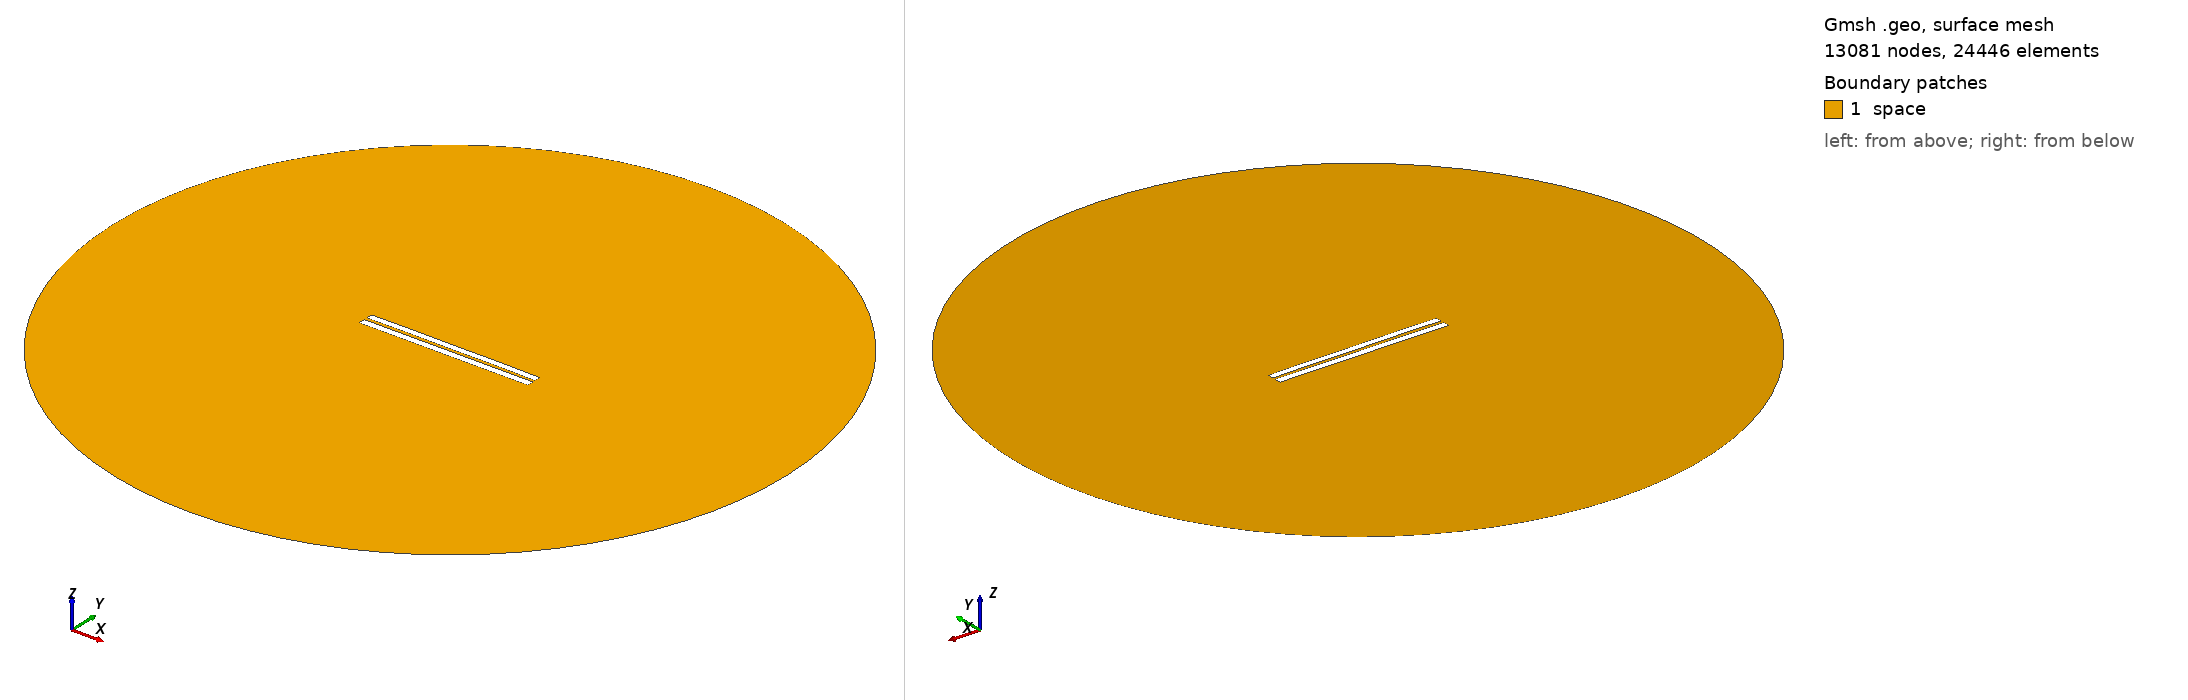

Gmsh geometry script, surface-meshed: 13081 nodes, 24446 surface elements. Boundary patches (legend numbers): 1 space. Left view from above one corner, right view from below the opposite corner. Legend entries are the model's physical surfaces. The drawing asked Gmsh for element sizes between 1% and 20% of the model's largest extent; the script's own settings can give other sizes.

=== 3964.geo (drawn) ===
//---------------------------------------
// Geometry kernel
//---------------------------------------

SetFactory("OpenCASCADE");



//---------------------------------------
// Parameters of the geometry
//---------------------------------------

// Overetch of the upper plate
overetch = 0.125;

// Distance between the plates
distance = 1.75;

// Discretization over the x axis (for the deformation)
nx = 50; 

// Length of the plate
L = 100 - overetch; 

// Number of modes
n = 4; 

// 1st mode coefficient
coeff(1) = -0.075;
beta(1) = 0.596864 * 3.1415926535 / L;

// 2nd mode coefficient
coeff(2) = 0.07499999999999998;
beta(2) = 1.49418 * 3.1415926535 / L;

// 3rd mode coefficient
coeff(3) = 0.0;
beta(3) = 2.50025 * 3.1415926535 / L;

// 4th mode coefficient
coeff(4) = 0.07499999999999998;
beta(4) = 3.49999 * 3.1415926535 / L;



//---------------------------------------
// Upper plate (deformed rectangle)
//---------------------------------------

// Coordiantes of the upper plate
xmin = -50;
xmax = 50 - overetch;

// Height of the upper plate
yheight = 4 - 2 * overetch;

// Indexes of the points
UpperID[] = {};
LowerID[] = {};
LeftID[] = {};
RightID[] = {};

// Point index
p = 1;

// Horizontal edges
For i In {1:nx}
    x = xmin + (i-1)*(xmax - xmin)/(nx-1);

    y_bottom = distance / 2 + overetch;
    For j In {1:n}
        C = (Cosh(beta(j)*L) + Cos(beta(j)*L)) / (Sinh(beta(j)*L) + Sin(beta(j)*L));
        y_bottom  = y_bottom + coeff(j) * (Cosh(beta(j)*(x+50)) - Cos(beta(j)*(x+50)) - C * (Sinh(beta(j)*(x+50)) - Sin(beta(j)*(x+50))));
    EndFor

    y_top = y_bottom + yheight;

    Point(p) = {x, y_top, 0, 1.0};
    UpperID[i] = p;
    p = p + 1;

    Point(p) = {x, y_bottom, 0, 1.0};
    LowerID[i] = p;
    p = p + 1;
EndFor

// Create point lists
UpperPts[] = {}; LowerPts[] = {};
For i In {1:nx}
  UpperPts[] += {UpperID[i]};
  LowerPts[] += {LowerID[i]};
EndFor

// Build splines
Spline(1) = {UpperPts[]};
Spline(2) = {LowerPts[]};
Line(3) = {LowerPts[nx-1], UpperPts[nx-1]};
Line(4) = {LowerPts[0], UpperPts[0]};

// Build the plane surface
Curve Loop(1) = {2, 3, -1, -4};
Plane Surface(1) = {1};



//---------------------------------------
// Lower plate (rectangle)
//---------------------------------------

// Vertices
Point(1001) = {-50, -1, 0, 1.0};
Point(1002) = { 50, -1, 0, 1.0};
Point(1003) = { 50,  -5, 0, 1.0};
Point(1004) = {-50,  -5, 0, 1.0};

// Edges
Line(5) = {1001, 1002};
Line(6) = {1002, 1003};
Line(7) = {1003, 1004};
Line(8) = {1004, 1001};

// Plane surface
Line Loop(2) = {5, 6, 7, 8};
Plane Surface(2) = {2}; 



//---------------------------------------
// Outer (fictious) boundary
//---------------------------------------

// Points
Point(1005) = {0, 0, 0};       // Center
Point(1006) = {200, 0, 0};     // Start point
Point(1007) = {0, 200, 0};     // 90 degrees
Point(1008) = {-200, 0, 0};    // 180 degrees
Point(1009) = {0, -200, 0};    // 270 degrees

// Circle arcs (each needs start, center, end)
Circle(9) = {1006, 1005, 1007};
Circle(10) = {1007, 1005, 1008};
Circle(11) = {1008, 1005, 1009};
Circle(12) = {1009, 1005, 1006};

// Plane surface for the entire domain
Curve Loop(3) = {9, 10, 11, 12};
Surface(3) = {3};

// Subtract the plates from the whole domain to obtain the actual domain where we want to solve the equations
BooleanDifference{ Surface{3}; Delete; }{ Surface{1}; Surface{2}; Delete; }




//---------------------------------------
// Transfinite Lines/Curves
//---------------------------------------

// Set the number of points on the boundaries
r = 7;

// Plates
Transfinite Curve {1, 2} = 50*r Using Progression 1;
Transfinite Curve {3, 4} = 2*r Using Progression 1;
Transfinite Line {5, 7} = 50*r Using Progression 1;
Transfinite Line {6, 8} = 2*r Using Progression 1;

// Outer boundary
Transfinite Line {9, 10, 11, 12} = 20 Using Progression 1;



//---------------------------------------
// Physical groups
//---------------------------------------                

// Physical curves (boundaries)
Physical Line("force_segment", 10) = {2};
Physical Line("upper_plate", 11) = {1, 3, 4};
Physical Line("lower_plate", 12) = {5, 6, 7, 8};
Physical Line("boundary", 20) = {9, 10, 11, 12};

// Physical Surfaces
Physical Surface("space", 30) = {3};



//---------------------------------------
// 6. Generate the Mesh
//---------------------------------------

// 2D mesh generation
Mesh 2;
